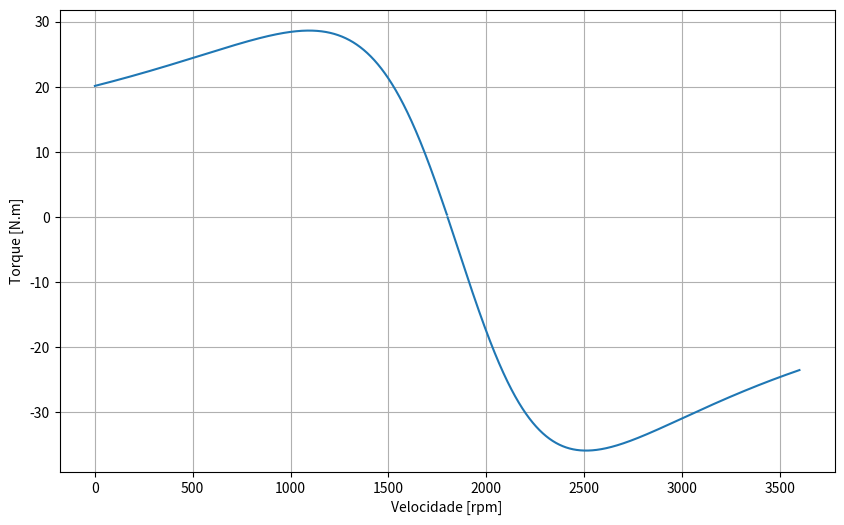

The script that saved this image:
import math
import pandas as pd
import matplotlib.pyplot as plt
import numpy as np
"""
Uma máquina de indução trifásica, com rotor em gaiola, 4 polos, 60Hz, 20cv, 550V, 1760rpm, foi submetida a ensaios, 
cujos resultados foram:

    No Load: 
        {
            Tensão (V): 550;
            Corrente (A): 5,8;
            Potência (W): 754;
            Frequência (Hz): 60;
        }
    Blocked Rotor:
        {
            Tensão (V): 123;
            Corrente (A): 25;
            Potência (W): 2419;
            Frequência (Hz): 0;
        }
    C.C Stator
        {
            Tensão (V): 15;
            Corrente (A): 25;
            Potência (W): -;
            Frequência (Hz): 0;
        }
        Declaração dos testes como variáveis do programa:
        As letras, V; I; P e F são referentes a "Tensão", "Corrente", "Potência" e "Frequência", respectivamente.
        Os Subscritos nl, br e cc são referentes a "No Load", "Blocked Rotor" e "C.C", respectivamente.
"""

# No Load

V_nl = 550
I_nl = 5.8
P_nl = 754
F_nl = 60

# Blocked Rotor

V_br = 123;
I_br = 25;
P_br = 2419;
F_br = 0;

# C.C

V_cc = 15;
I_cc = 25;
F_cc = 0;

"""
1) Determinação dos Parâmetros do circuito equivalente. 
        1.1) Declaração das Variáveis do circuito.
            Os Subscritos nl, br e cc são referentes a "No Load", "Blocked Rotor" e "C.C", respectivamente.
            R, Z e X são Resistência, Impedância e Reatância;

            No Load
                R_nl; 
                Z_nl; 
                X_nl;

            Blocked Rotor

                R_br;
                Z_br;
                X_br;

            Parâmetros de Circuito

                R_1; % Resistência de Estator
                R_2; % Resistência de Rotor
                X_1; % Reatância de Disperção Estator
                X_2; % Reatância de Disperção Rotor
                X_m; % Reatância de Magnetização
"""
# No ensaio a Vazio considerando X_m <<(R_2/s + jX_2) --> escorregamento muito baixo
# Cálculo de R_1

R_1 = (V_cc/I_cc)/2
print(f"Resistência de Estator = {R_1:.3f} \n")

# Cálculo de R_nl

R_nl = (P_nl/(3*pow(I_nl,2)));
print(f"Resistência Motor a Vazio = {R_nl:.3f} \n")

# Cálculo de Z_nl

Z_nl = V_nl/(math.sqrt(3)*I_nl);
print(f"Impedância Motor a Vazio = {Z_nl:.3f} \n")

# Cálculo de  X_nl

X_nl = math.sqrt((pow(Z_nl,2))-(pow(R_nl,2)))
print(f"Reatância Motor a Vazio = {X_nl:.3f} \n")


# No ensaio de Rotor Bloqueado, considerando X_m >> (R2/s + jX_2) --> escorregamento igual a 1

# Cálculo de R_br

R_br = P_br/(3*pow(I_br,2))
print(f"Resistência de Rotor Bloqueado = {R_br:.3f} \n")

# Cálculo de Z_br

Z_br = V_br/(math.sqrt(3)*I_br)
print(f"Resistência de Rotor Bloqueado = {Z_br:.3f} \n")

# Cálculo de X_br

X_br = math.sqrt(pow(Z_br,2)-pow(R_br,2))
print(f"Resistência de Rotor Bloqueado = {X_br:.3f} \n")

# Cálculo de R_2

R_2 = R_br - R_1
print(f"Resistência de Rotor = {R_2:.3f} \n")

# Cálculo de X_1 e X_2 e X_m

# Considerando (X_1/X_2) = 1

X_1 = X_br/2
print(f"Reatância de Disperção de Estator = {X_1:.3f} \n")

X_2 = X_br/2
print(f"Reatância de Disperção de Rotor = {X_2:.3f} \n")

X_m = X_nl - X_1
print(f"Reatância de Magnetização = {X_m:.3f} \n")

# Cálculo das Indutâncias
# A multiplicação por 1000 se dá para deixar as indutâncias em mH

w = 2*math.pi*60

L_1 = (X_1/w)
L_2 = (X_2/w)
L_m = (X_m/w)

L_1_tab = L_1*1000
L_2_tab = L_2*1000
L_m_tab = L_m*1000

# Apresentando Dados em Tabela

dados_tabela = {
    "Parâmetro":["R1", "R2", "X1", "X2", "L1", "L2", "Xm", "Lm" ],
    "Valor": [R_1, R_2, X_1, X_2, L_1_tab, L_2_tab, X_m, L_m_tab]
}

tabela = pd.DataFrame(dados_tabela)

tabela['Valor'] = tabela['Valor'].round(2)

tabela_str = tabela.to_string(index=False)

print(tabela_str)

"""
    2) Obtenção das curvas de Conjugado x Velocidade para a máquina com tensão nominal.
        Em N.m e pu
"""
# Definição de Parâmetros

polos = 4 # Nº de polos da máquina
freq_nominal = 60 # Frequência de operação da Máquina
n = 1760 # Velocidade Nominal em rpm

ns = (120/polos)*freq_nominal # Velocidade Síncrona

s = (ns - n)/ns # Escorregamento nominal

wm = (1-s)*ns # Velocidade Mecânica

V_nominal = 550/math.sqrt(3) # Tensão Nominal da Máquina Trifásica (Fase - Neutro)

# Inicialização de dois vetores de zeros de tamanho 100

potencia = []
torque = []
w_mecanico = []

velocidades = np.arange(0,2*ns,1).astype(int)


for n in velocidades:
    # Cálculo da Impedância Equivalente do Motor
    Z_1 = R_1 + X_1*1j
    Z_2 = (R_2/s) + X_2*1j
    X_m_rec = X_m*1j
    Z_paralelo = (X_m_rec*(Z_2))/(X_m_rec + Z_2)
    Z_equivalente = (Z_1 + Z_paralelo)
    s = (ns - n)/ns

    # Cálculo da Corrente de Entrada
    I_1 = V_nominal/Z_equivalente

    # Cálculo da Corrente de Rotor

    I_2 = (X_m_rec/(X_m_rec + Z_2))*I_1

    # Cálculo da Potência e Velocidade, Nota-se que Torque = Potencia / Velocidade Mecânica

    potencia.append(3*abs(pow(I_2,2))*(R_2/s)*(1-s))

    w_mecanico.append((1-s)*ns)
    #w_int = [int(i) for i in w_mecanico]
    torque.append(potencia[-1]/w_mecanico[-1])


plt.figure(figsize=(10, 6))

plt.plot(velocidades, torque, label='Torque vs Velocidade')

plt.xlabel('Velocidade [rpm]')

plt.ylabel('Torque [N.m]')

plt.grid(True)
plt.show()








